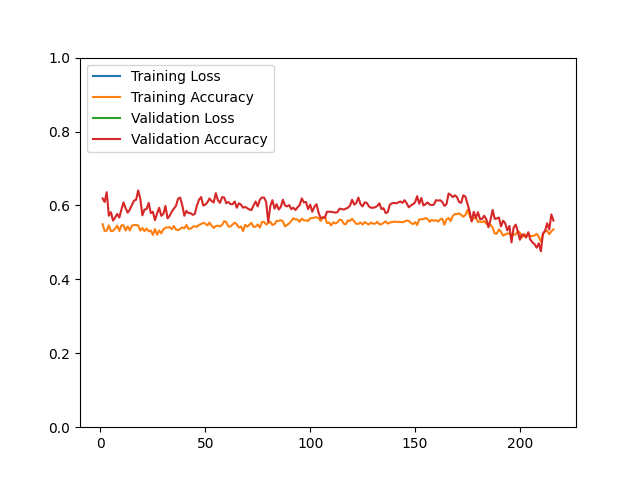

The file beside this chart, header and first rows:
epoch, loss, acc, val_loss, val_acc
1, 19.36, 0.5492, 22.97, 0.6190
2, 23.52, 0.5309, 22.64, 0.6094
3, 20.71, 0.5321, 13.09, 0.6358
4, 15.04, 0.5461, 18.32, 0.5721
5, 17.64, 0.5303, 15.36, 0.5817
6, 20.54, 0.5313, 15.64, 0.5589
7, 22.04, 0.5380, 13.98, 0.5673
8, 18.62, 0.5454, 13.67, 0.5769
9, 18.61, 0.5311, 14.15, 0.5673
10, 16.98, 0.5462, 14.31, 0.5889
11, 21.15, 0.5462, 12.52, 0.6082
12, 21.05, 0.5322, 12.77, 0.5925
13, 18.86, 0.5432, 13.41, 0.5805
14, 18.19, 0.5325, 13.01, 0.5889
15, 17.12, 0.5452, 12.17, 0.6010
16, 19.17, 0.5472, 14.03, 0.6130
17, 19.86, 0.5469, 12.76, 0.6154
18, 15.81, 0.5456, 12.67, 0.6406
19, 16.03, 0.5319, 12.11, 0.6178
20, 16.8, 0.5390, 19.08, 0.5733
21, 20.55, 0.5307, 16.34, 0.5889
22, 17.18, 0.5373, 14.78, 0.5901
23, 16.67, 0.5299, 11.99, 0.6070
24, 14.89, 0.5321, 11.35, 0.5793
25, 12.81, 0.5203, 8.472, 0.5829
26, 11.31, 0.5362, 9.327, 0.5601
27, 12.16, 0.5209, 16.24, 0.5781
28, 16.71, 0.5323, 11.02, 0.5938
29, 13.61, 0.5245, 10.4, 0.5721
30, 12.27, 0.5353, 12, 0.5769
31, 12.54, 0.5397, 12.79, 0.5986
32, 16.24, 0.5405, 15.43, 0.5649
33, 12.11, 0.5414, 10.02, 0.5721
34, 11.3, 0.5360, 9.971, 0.5829
35, 9.424, 0.5444, 8.299, 0.5913
36, 12.36, 0.5350, 10.99, 0.5986
37, 13.51, 0.5329, 11.16, 0.6178
38, 14.89, 0.5364, 9.999, 0.6214
39, 14.29, 0.5406, 9.988, 0.6010
40, 12.49, 0.5381, 11.19, 0.5721
41, 12.94, 0.5472, 10.36, 0.5853
42, 13.6, 0.5365, 10.54, 0.5793
43, 13.7, 0.5372, 10.52, 0.5793
44, 12.29, 0.5418, 10.79, 0.5745
45, 12.42, 0.5441, 10.66, 0.5769
46, 12.87, 0.5420, 9.375, 0.5998
47, 10.86, 0.5476, 8.785, 0.6154
48, 10.45, 0.5496, 9.675, 0.6226
49, 10.87, 0.5529, 8.585, 0.5998
50, 10.54, 0.5505, 8.979, 0.6022
51, 8.402, 0.5460, 5.809, 0.6082
52, 7.968, 0.5535, 5.943, 0.6190
53, 8.625, 0.5453, 6.148, 0.6118
54, 7.749, 0.5392, 6.13, 0.6082
55, 8.039, 0.5441, 5.559, 0.6334
56, 8.408, 0.5454, 5.182, 0.6142
57, 7.671, 0.5430, 6.101, 0.6070
58, 7.863, 0.5473, 5.651, 0.6226
59, 7.651, 0.5572, 6.304, 0.6214
60, 7.575, 0.5544, 6.481, 0.6058
... 156 more rows
